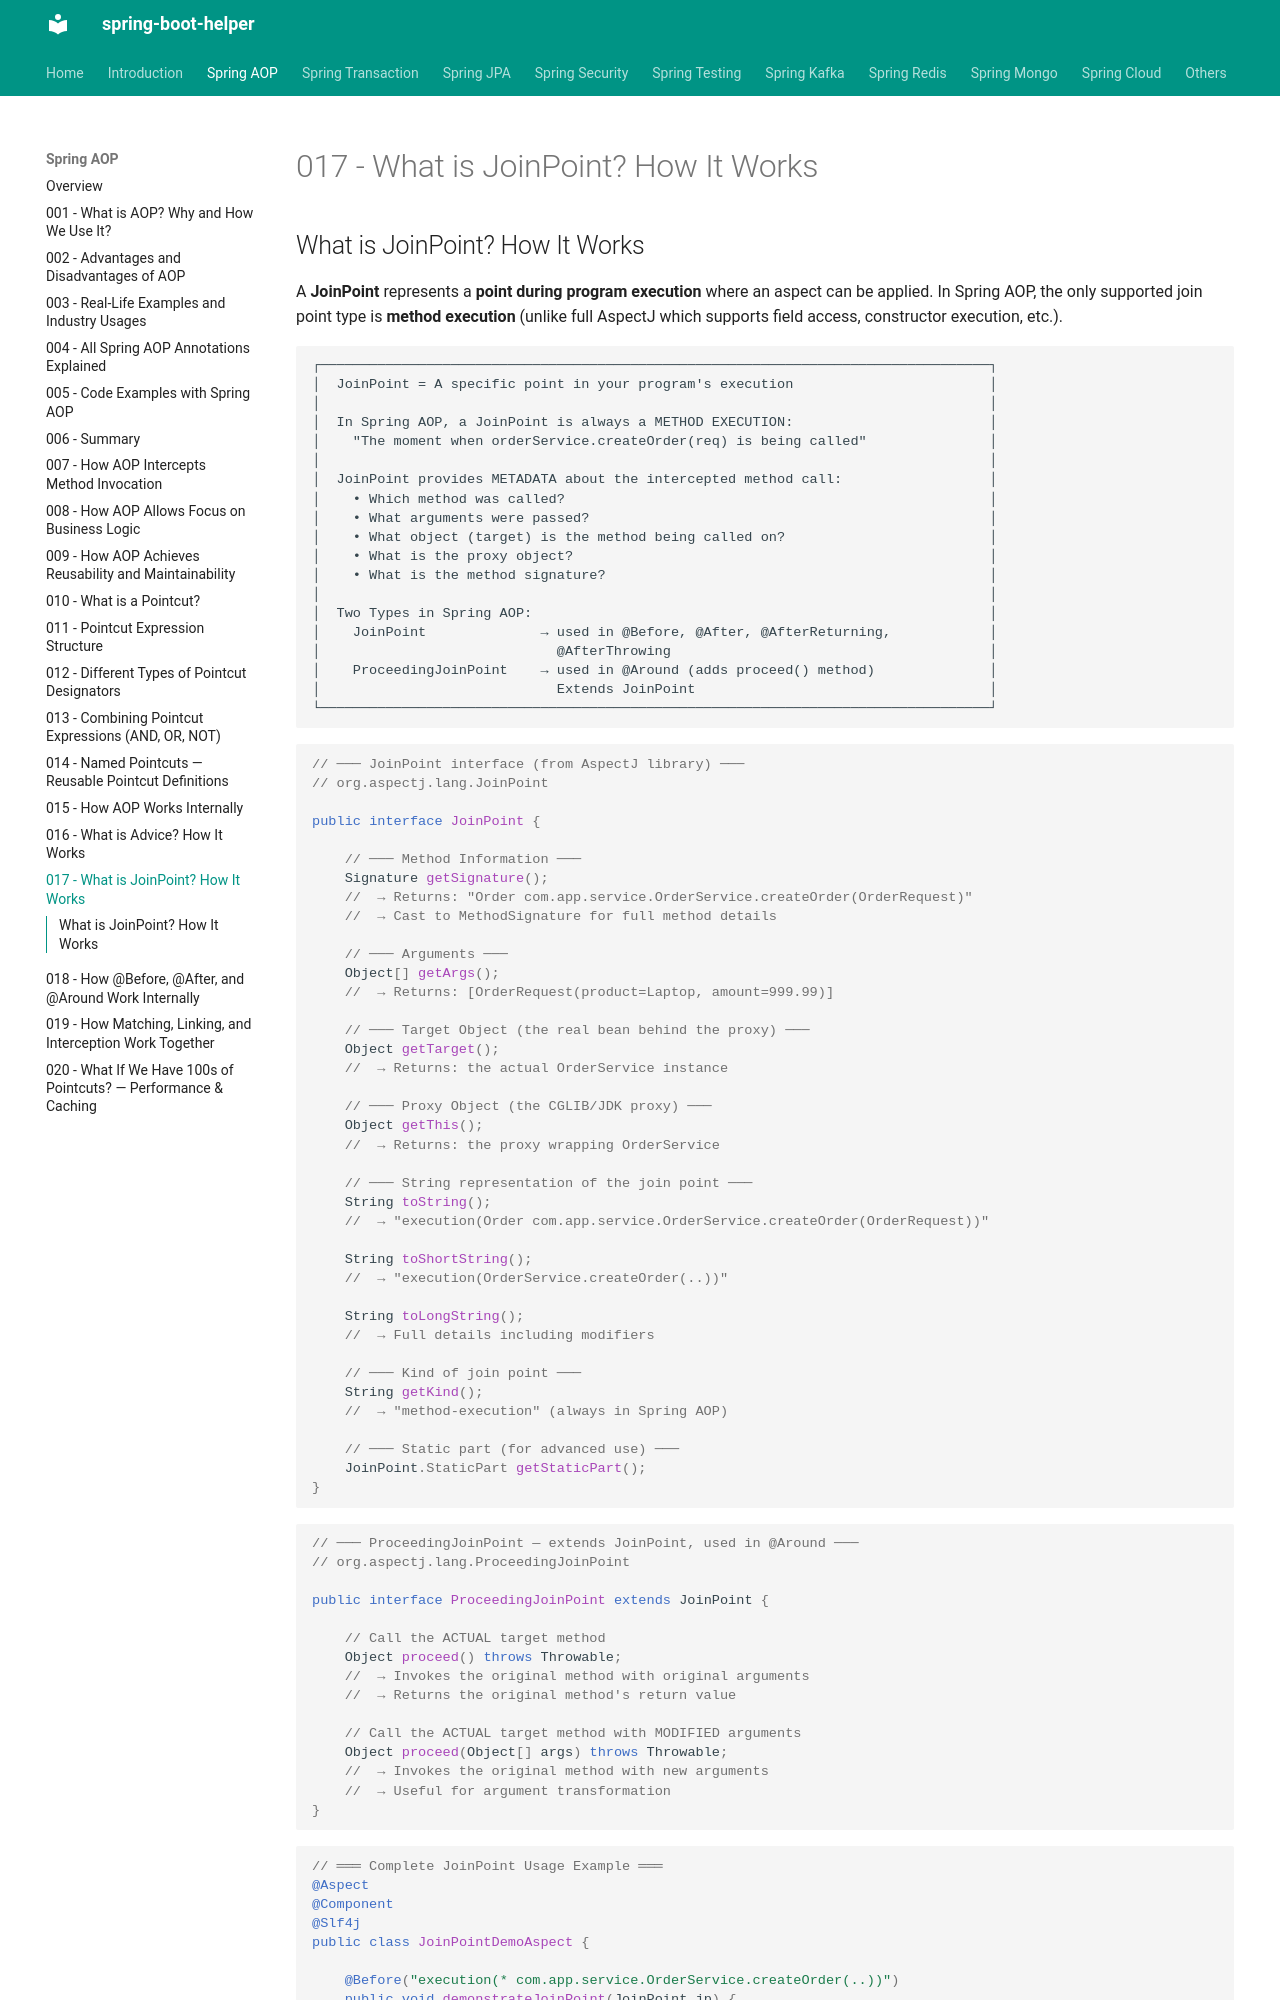

repository: abhishekghoshh/spring-boot-helper · page: spring-aop/017-what-is-joinpoint/index.html · generator: mkdocs

## What is JoinPoint? How It Works

A **JoinPoint** represents a **point during program execution** where an aspect can be applied. In Spring AOP, the only supported join point type is **method execution** (unlike full AspectJ which supports field access, constructor execution, etc.).

```text
┌──────────────────────────────────────────────────────────────────────────────────┐
│  JoinPoint = A specific point in your program's execution                        │
│                                                                                  │
│  In Spring AOP, a JoinPoint is always a METHOD EXECUTION:                        │
│    "The moment when orderService.createOrder(req) is being called"               │
│                                                                                  │
│  JoinPoint provides METADATA about the intercepted method call:                  │
│    • Which method was called?                                                    │
│    • What arguments were passed?                                                 │
│    • What object (target) is the method being called on?                         │
│    • What is the proxy object?                                                   │
│    • What is the method signature?                                               │
│                                                                                  │
│  Two Types in Spring AOP:                                                        │
│    JoinPoint              → used in @Before, @After, @AfterReturning,            │
│                             @AfterThrowing                                       │
│    ProceedingJoinPoint    → used in @Around (adds proceed() method)              │
│                             Extends JoinPoint                                    │
└──────────────────────────────────────────────────────────────────────────────────┘
```

```java
// ─── JoinPoint interface (from AspectJ library) ───
// org.aspectj.lang.JoinPoint

public interface JoinPoint {

    // ─── Method Information ───
    Signature getSignature();
    //  → Returns: "Order com.app.service.OrderService.createOrder(OrderRequest)"
    //  → Cast to MethodSignature for full method details

    // ─── Arguments ───
    Object[] getArgs();
    //  → Returns: [OrderRequest(product=Laptop, amount=999.99)]

    // ─── Target Object (the real bean behind the proxy) ───
    Object getTarget();
    //  → Returns: the actual OrderService instance

    // ─── Proxy Object (the CGLIB/JDK proxy) ───
    Object getThis();
    //  → Returns: the proxy wrapping OrderService

    // ─── String representation of the join point ───
    String toString();
    //  → "execution(Order com.app.service.OrderService.createOrder(OrderRequest))"

    String toShortString();
    //  → "execution(OrderService.createOrder(..))"

    String toLongString();
    //  → Full details including modifiers

    // ─── Kind of join point ───
    String getKind();
    //  → "method-execution" (always in Spring AOP)

    // ─── Static part (for advanced use) ───
    JoinPoint.StaticPart getStaticPart();
}
```

```java
// ─── ProceedingJoinPoint — extends JoinPoint, used in @Around ───
// org.aspectj.lang.ProceedingJoinPoint

public interface ProceedingJoinPoint extends JoinPoint {

    // Call the ACTUAL target method
    Object proceed() throws Throwable;
    //  → Invokes the original method with original arguments
    //  → Returns the original method's return value

    // Call the ACTUAL target method with MODIFIED arguments
    Object proceed(Object[] args) throws Throwable;
    //  → Invokes the original method with new arguments
    //  → Useful for argument transformation
}
```

```java
// ═══ Complete JoinPoint Usage Example ═══
@Aspect
@Component
@Slf4j
public class JoinPointDemoAspect {

    @Before("execution(* com.app.service.OrderService.createOrder(..))")
    public void demonstrateJoinPoint(JoinPoint jp) {

        // 1. Get the method signature
        MethodSignature signature = (MethodSignature) jp.getSignature();
        Method method = signature.getMethod();
        log.info("Method: {}", method.getName());
        //  → "createOrder"

        log.info("Return type: {}", signature.getReturnType().getSimpleName());
        //  → "Order"

        log.info("Declaring class: {}", signature.getDeclaringTypeName());
        //  → "com.app.service.OrderService"
